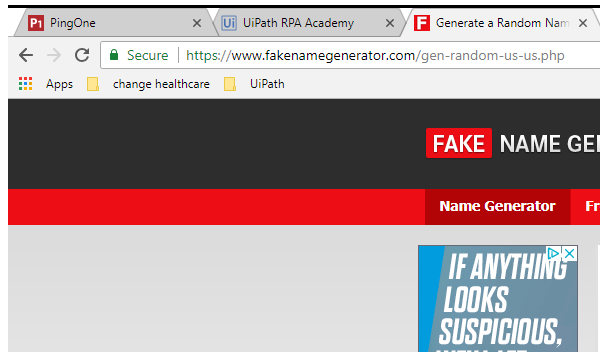
Task: Blank Project
Workflow: FoundationTraining

Step 1: Attach Browser 'Generatea Page' in window 'Generate a Random Name - Fake Name Generator' (chrome.exe)

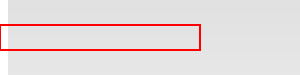
Step 2: click on the drop-down

Step 3: select "Brazil" in the drop-down (same screen as step 2)

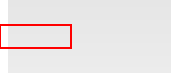
Step 4: click on the text box 'genbtn'

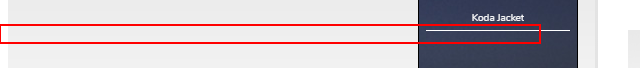
Step 5: get-text from the heading

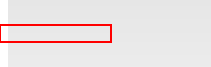
Step 6: Find Element 'A  /advanced.php' on the link

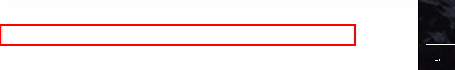
Step 7: get-text from the dd

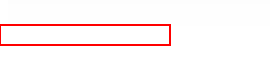
Step 8: Find Element 'DT' on the dt

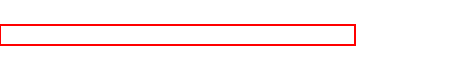
Step 9: get-text from the dd

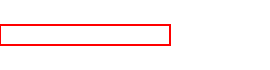
Step 10: Find Element 'DT' on the dt

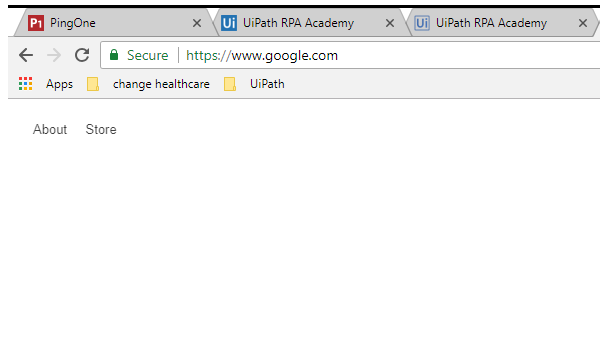
Step 11: Attach Browser 'Google Page' in window 'Google' (chrome.exe)

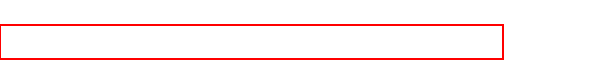
Step 12: type "["weather in " + cityName]" into the text box 'lst-ib'

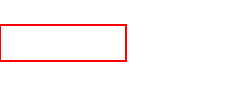
Step 13: click on the text box 'btnK'

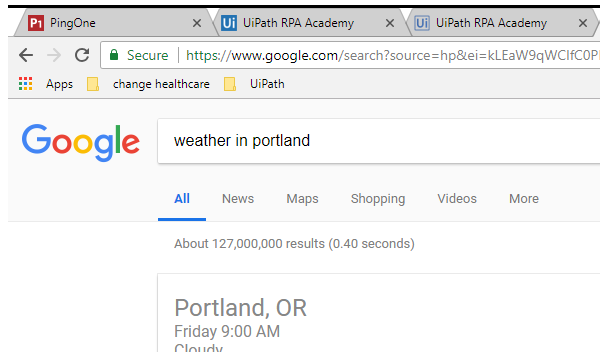
Step 14: Attach Browser 'Weatherin Page' in window 'weather in * - Google Search' (chrome.exe)

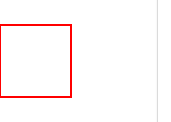
Step 15: get-text from the element 'wob_tm'

Step 16: Attach Browser 'Generatea Page' in window 'Generate a Random Name - Fake Name Generator' (chrome.exe) (same screen as step 1)

Step 17: click on the drop-down (same screen as step 2)

Step 18: select "Brazil" in the drop-down (same screen as step 2)

Step 19: click on the text box 'genbtn' (same screen as step 4)

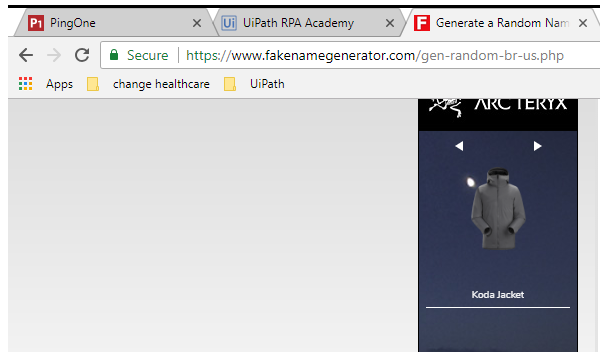
Step 20: Attach Browser 'Generatea Page' in window 'Generate a Random Name - Random, Brazil, United States - Fake Na*' (chrome.exe)

Step 21: get-text from the heading (same screen as step 5)

Step 22: Anchor Find Element 'A  /advanced.php' on the link (same screen as step 6)
